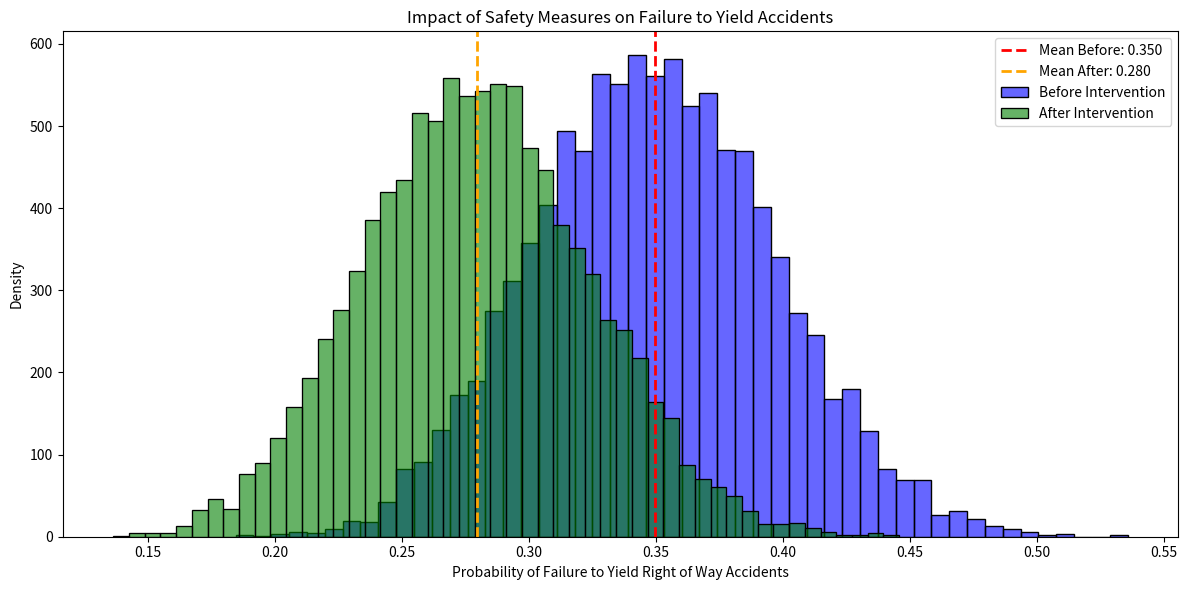

Write the Python code that produced this figure.

import matplotlib.pyplot as plt
import numpy as np
import seaborn as sns

# Step 1: Simulate Beta distributions for accident probability
# Before Intervention: Prior estimate based on historical data
# After Intervention: 20% reduction in incident rate simulated by adjusting prior

np.random.seed(42)
before_intervention = np.random.beta(35, 65, 10000)  # Original distribution
after_intervention = np.random.beta(28, 72, 10000)   # Simulate 20% reduction

# Step 2: Calculate mean values for both distributions
mean_before = np.mean(before_intervention)
mean_after = np.mean(after_intervention)

# Step 3: Plot histograms with seaborn
plt.figure(figsize=(12, 6))
sns.histplot(before_intervention, bins=50, color='blue', alpha=0.6, label="Before Intervention")
sns.histplot(after_intervention, bins=50, color='green', alpha=0.6, label="After Intervention")

# Step 4: Add dashed lines for mean probabilities
plt.axvline(mean_before, color='red', linestyle='dashed', linewidth=2, label=f"Mean Before: {mean_before:.3f}")
plt.axvline(mean_after, color='orange', linestyle='dashed', linewidth=2, label=f"Mean After: {mean_after:.3f}")

# Step 5: Customize labels and display the chart
plt.title("Impact of Safety Measures on Failure to Yield Accidents")
plt.xlabel("Probability of Failure to Yield Right of Way Accidents")
plt.ylabel("Density")
plt.legend()
plt.tight_layout()
plt.show()
